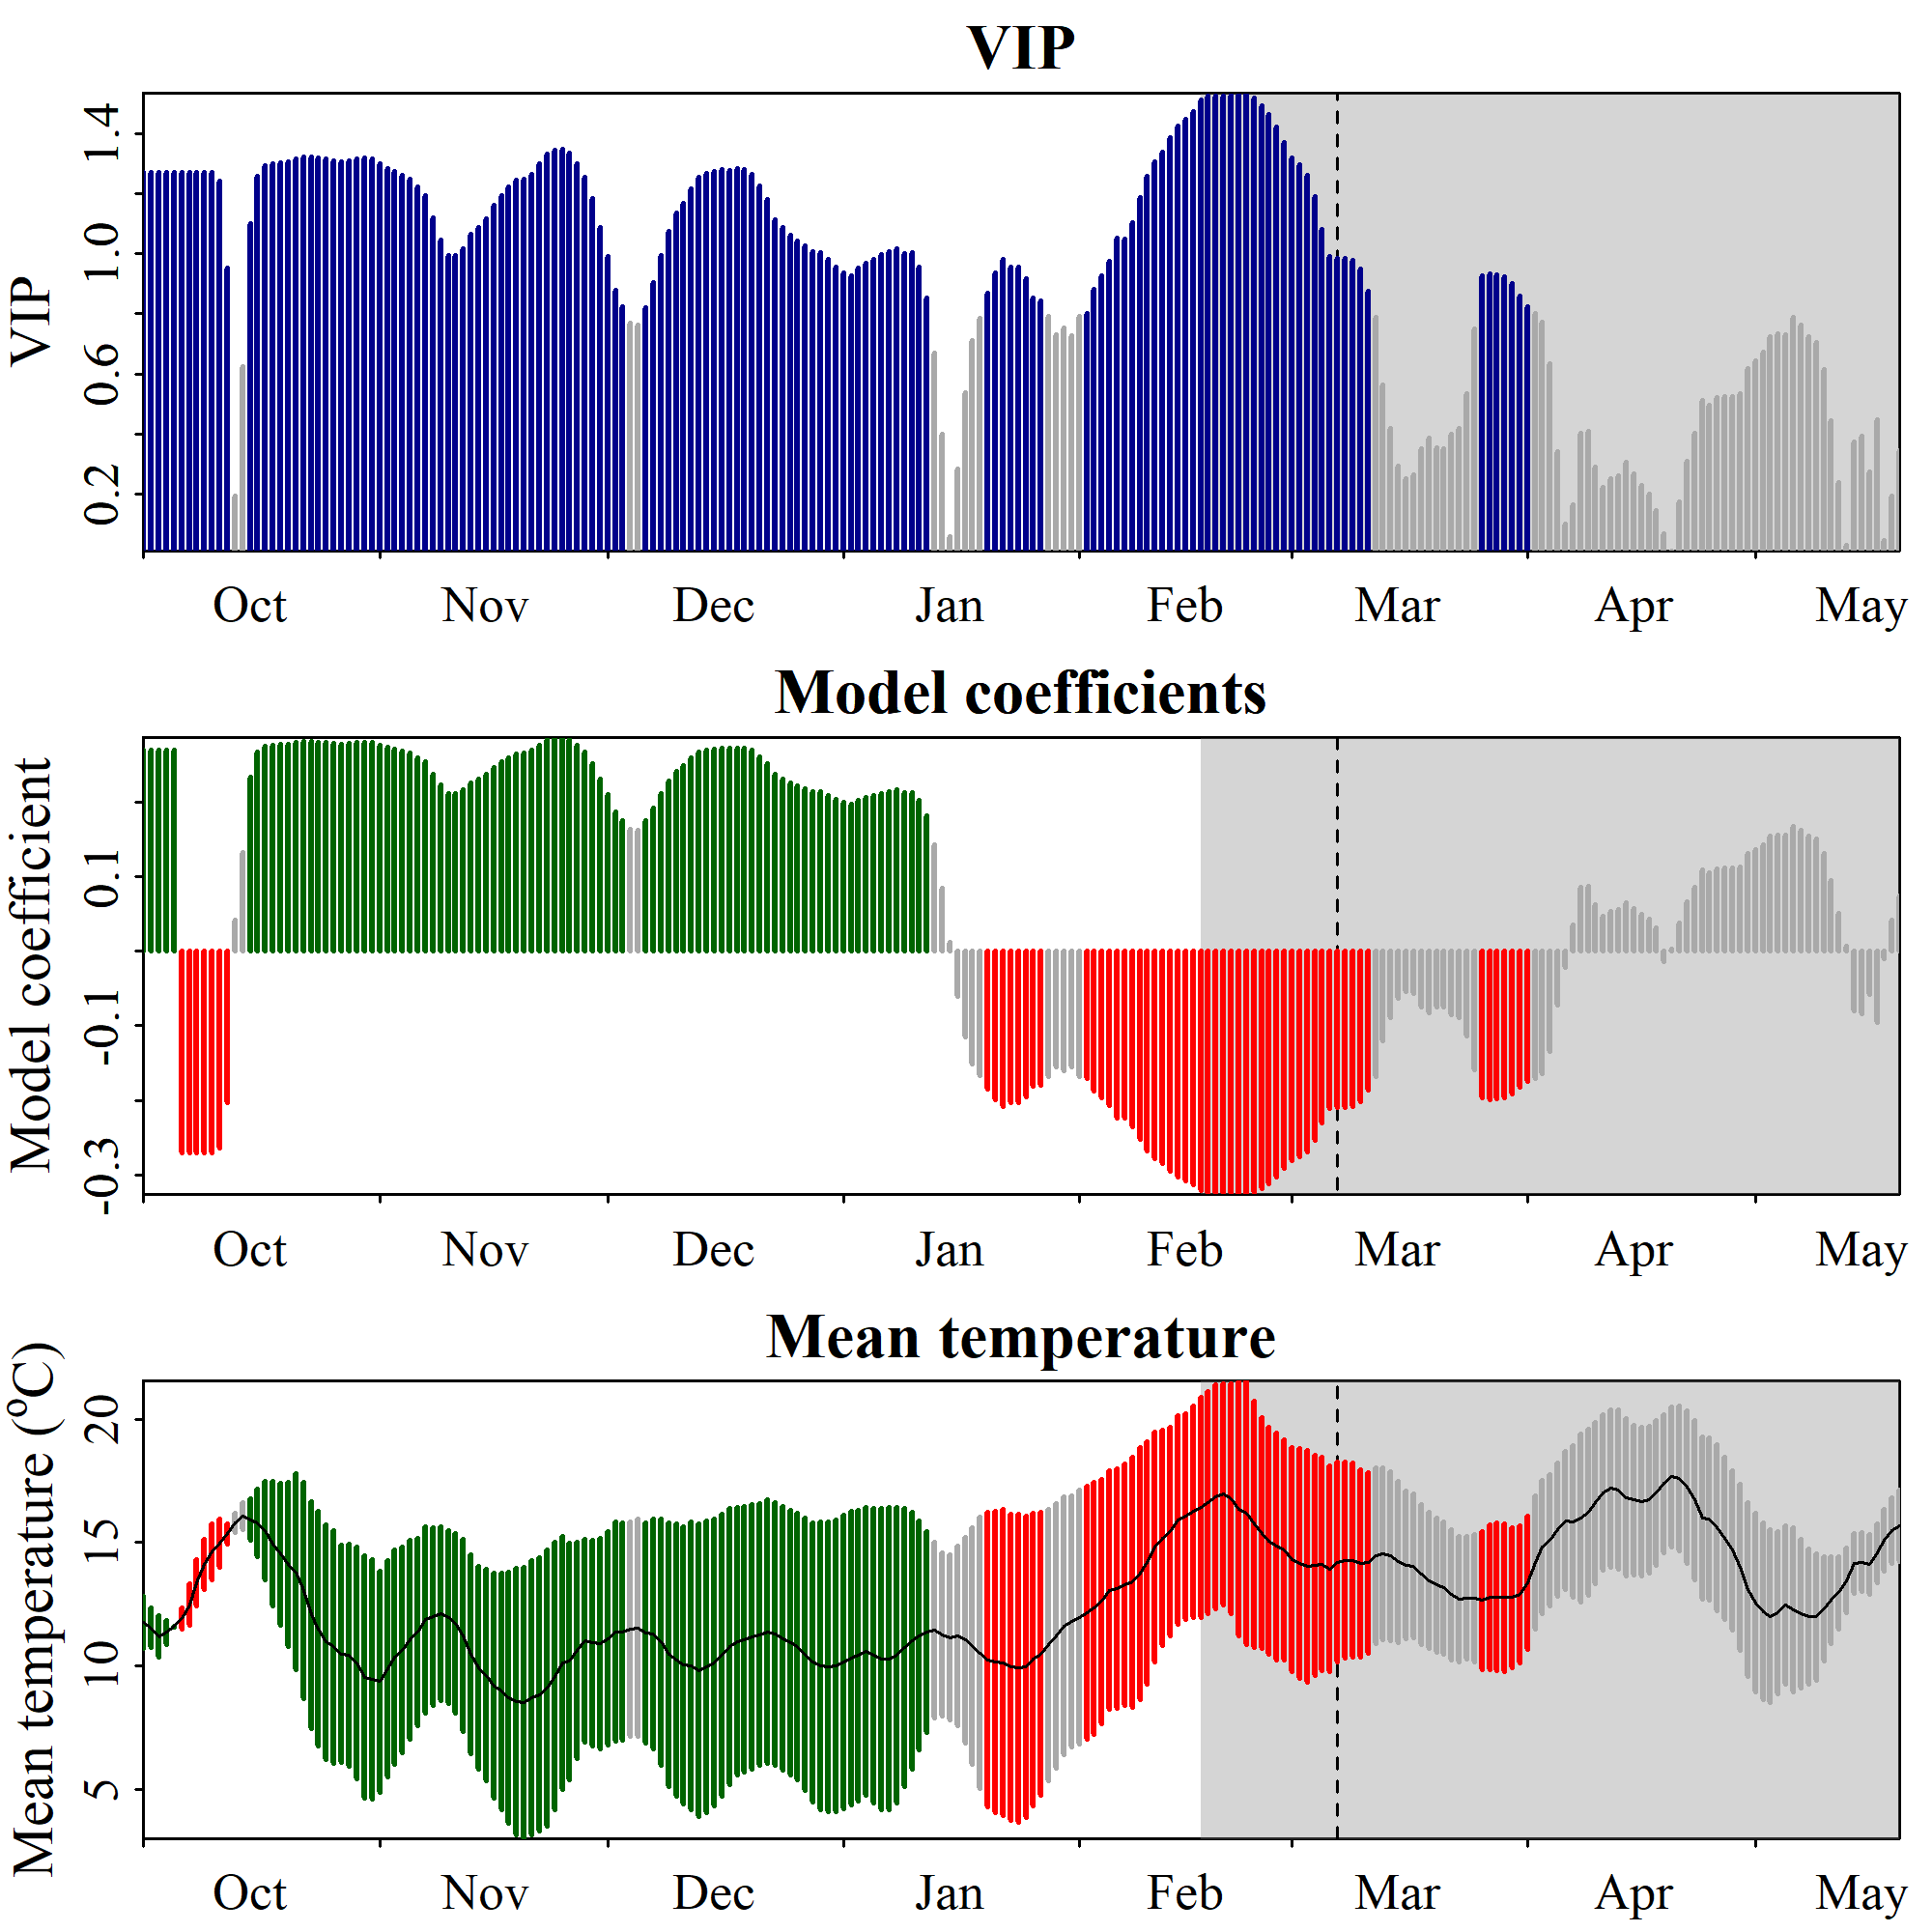

The file beside this chart, header and first rows:
Date, JDay, Coef, VIP, Tmean, Tstdev
1001, -91, 0.2702, 1.27, 11.76, 1.049
1002, -90, 0.2702, 1.27, 11.54, 0.7979
1003, -89, 0.2702, 1.27, 11.19, 0.8537
1004, -88, 0.2702, 1.27, 11.35, 0.4772
1005, -87, 0.2702, 1.27, 11.6, 0.02408
1006, -86, -0.2702, 1.27, 11.92, 0.4276
1007, -85, -0.2702, 1.27, 12.48, 0.8526
1008, -84, -0.2702, 1.27, 13.38, 0.9414
1009, -83, -0.2702, 1.27, 14.12, 1.007
1010, -82, -0.2702, 1.27, 14.62, 1.147
1011, -81, -0.2644, 1.243, 14.96, 0.9788
1012, -80, -0.2029, 0.9537, 15.36, 0.4121
1013, -79, 0.04137, 0.1945, 15.8, 0.3826
1014, -78, 0.1326, 0.6235, 16.07, 0.5486
1015, -77, 0.234, 1.1, 15.93, 0.838
1016, -76, 0.2677, 1.258, 15.81, 1.383
1017, -75, 0.2753, 1.294, 15.48, 2.006
1018, -74, 0.2765, 1.3, 14.94, 2.522
1019, -73, 0.2772, 1.303, 14.53, 2.886
1020, -72, 0.278, 1.307, 14.11, 3.329
1021, -71, 0.2799, 1.316, 13.81, 3.978
1022, -70, 0.281, 1.321, 13.05, 4.381
1023, -69, 0.2809, 1.32, 12.06, 4.616
1024, -68, 0.2806, 1.319, 11.5, 4.776
1025, -67, 0.2796, 1.314, 10.96, 4.747
1026, -66, 0.2786, 1.31, 10.77, 4.733
1027, -65, 0.2776, 1.305, 10.48, 4.421
1028, -64, 0.2787, 1.31, 10.43, 4.511
1029, -63, 0.2799, 1.316, 10.11, 4.705
1030, -62, 0.2805, 1.318, 9.545, 4.917
1031, -61, 0.2798, 1.315, 9.441, 4.868
1101, -60, 0.2764, 1.299, 9.353, 4.48
1102, -59, 0.2731, 1.284, 9.877, 4.381
1103, -58, 0.2707, 1.272, 10.34, 4.345
1104, -57, 0.2684, 1.262, 10.64, 4.193
1105, -56, 0.2656, 1.248, 11.07, 4.037
1106, -55, 0.2599, 1.221, 11.37, 3.806
1107, -54, 0.2538, 1.193, 11.86, 3.783
1108, -53, 0.2378, 1.118, 12.01, 3.605
1109, -52, 0.2226, 1.046, 12.12, 3.529
1110, -51, 0.2115, 0.9943, 11.98, 3.501
1111, -50, 0.2114, 0.9935, 11.71, 3.651
1112, -49, 0.216, 1.016, 11.22, 3.9
1113, -48, 0.2263, 1.064, 10.46, 4.045
1114, -47, 0.2313, 1.087, 9.919, 4.13
1115, -46, 0.2373, 1.116, 9.611, 4.296
1116, -45, 0.2469, 1.161, 9.193, 4.567
1117, -44, 0.2538, 1.193, 8.975, 4.804
1118, -43, 0.2598, 1.221, 8.701, 5.099
1119, -42, 0.2649, 1.245, 8.545, 5.393
1120, -41, 0.2655, 1.248, 8.491, 5.504
1121, -40, 0.2691, 1.265, 8.707, 5.55
1122, -39, 0.2764, 1.299, 8.84, 5.545
1123, -38, 0.2836, 1.333, 9.113, 5.606
1124, -37, 0.286, 1.345, 9.578, 5.423
1125, -36, 0.2868, 1.348, 10.12, 5.142
1126, -35, 0.2837, 1.333, 10.19, 4.806
1127, -34, 0.2762, 1.298, 10.63, 4.383
1128, -33, 0.2669, 1.254, 11.01, 4.119
1129, -32, 0.2521, 1.185, 10.93, 4.187
... 172 more rows
